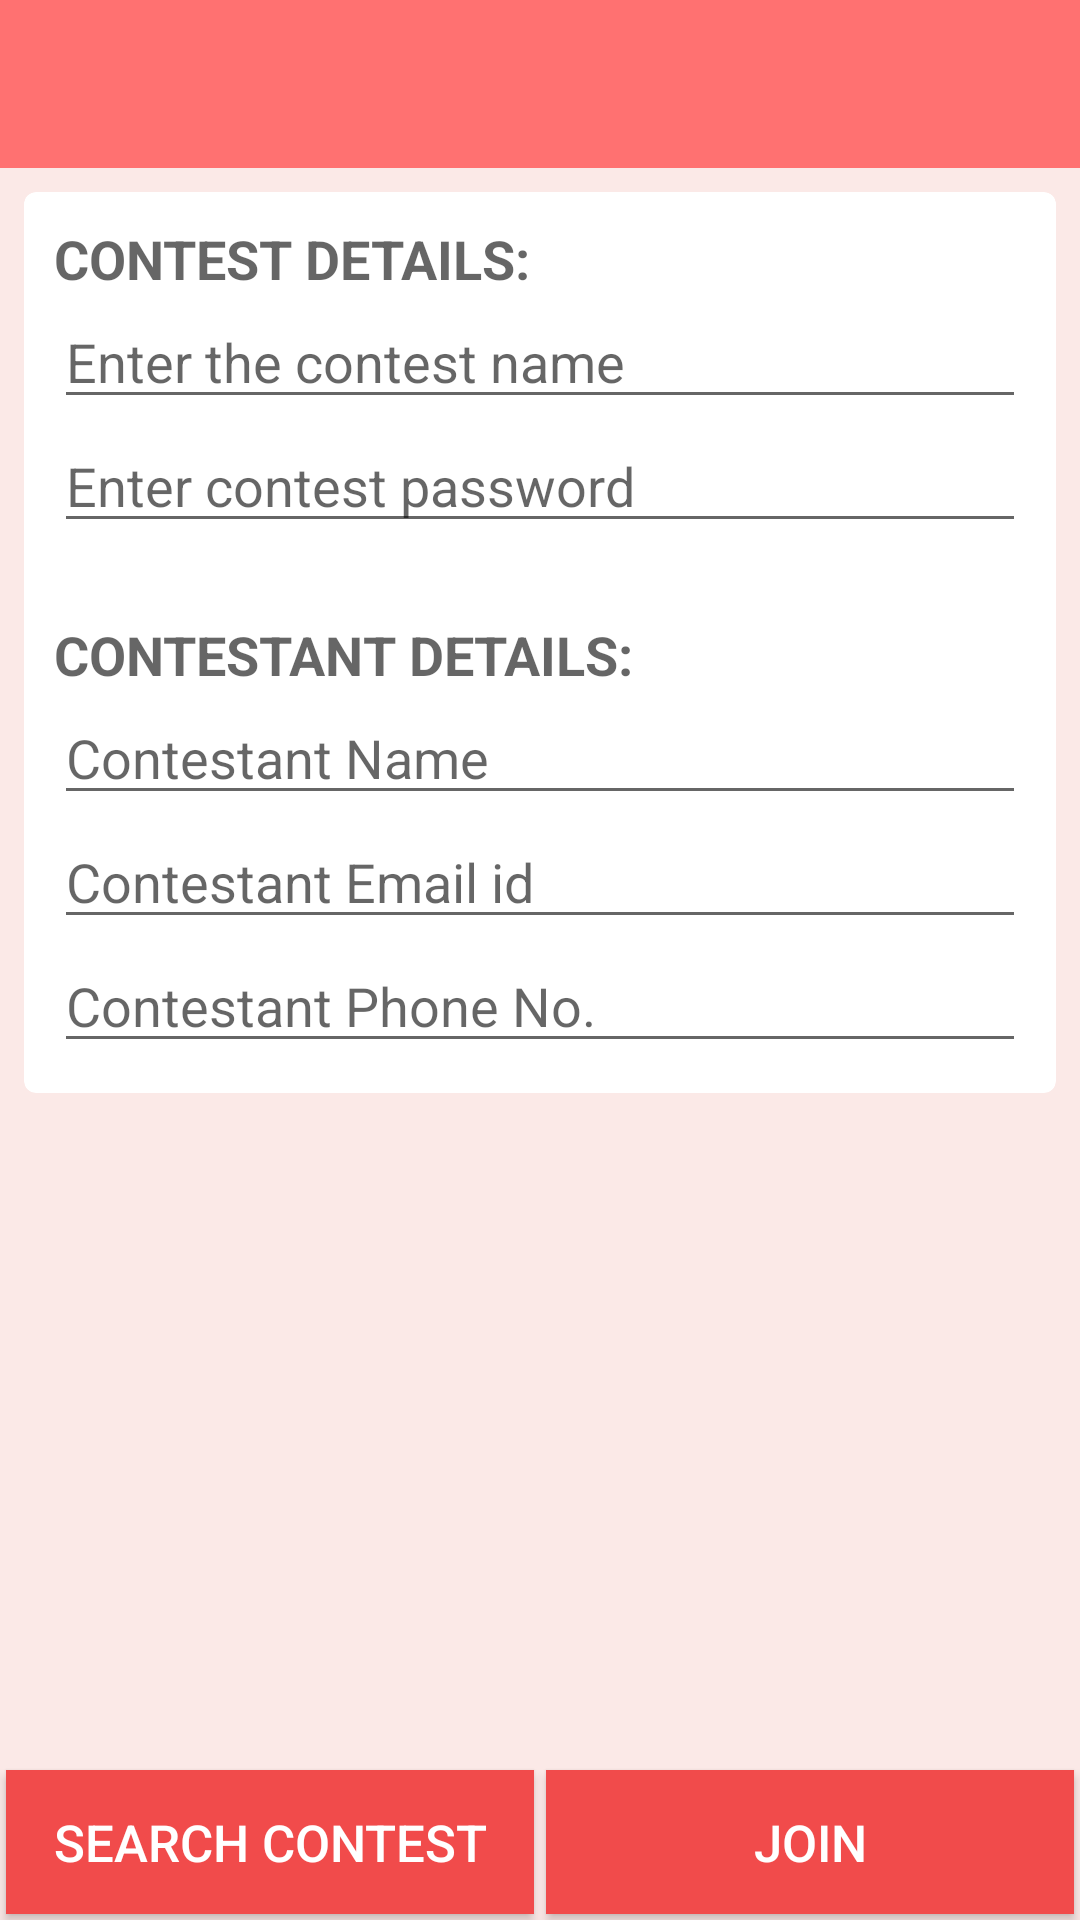

Here is an Android app screen rendered from its layout file. Give the layout XML and the strings, colors and styles it references.
<!-- AndroidManifest.xml: application theme AppTheme -->
<!-- res/layout/activity_join_contest.xml -->
<?xml version="1.0" encoding="utf-8"?>
<RelativeLayout
    xmlns:android="http://schemas.android.com/apk/res/android"
    xmlns:tools="http://schemas.android.com/tools"
    android:layout_width="match_parent"
    android:layout_height="match_parent"
    xmlns:card_view="http://schemas.android.com/apk/res-auto"
    android:orientation="vertical"
    android:background="@color/main_back_red">

    <include layout="@layout/layout_toolbar_wifi"/>

    <ScrollView
        android:layout_below="@id/toolbar"
        android:id="@+id/scroll"
        android:layout_width="match_parent"
        android:layout_height="wrap_content">

        <android.support.v7.widget.CardView
            android:id="@+id/card_info"
            android:layout_width="match_parent"
            android:layout_height="wrap_content"
            android:layout_marginTop="8dp"
            android:layout_marginRight="8dp"
            android:layout_marginLeft="8dp"
            android:layout_marginBottom="8dp"
            card_view:cardCornerRadius="4dp">

            <LinearLayout
                android:layout_width="match_parent"
                android:layout_height="match_parent"
                android:orientation="vertical"
                android:layout_margin="10dp">

                <TextView
                    android:layout_width="wrap_content"
                    android:layout_height="wrap_content"
                    android:textAppearance="?android:attr/textAppearanceMedium"
                    android:text="CONTEST DETAILS:"
                    android:textStyle="bold"
                    android:id="@+id/textView2" />

                <EditText
                    android:layout_width="match_parent"
                    android:layout_height="wrap_content"
                    android:id="@+id/con_join_name"
                    android:focusableInTouchMode="true"
                    android:hint="Enter the contest name" />

                <EditText
                    android:layout_width="match_parent"
                    android:layout_height="wrap_content"
                    android:inputType="textPassword"
                    android:ems="10"
                    android:id="@+id/con_join_pass"
                    android:focusableInTouchMode="true"
                    android:hint="Enter contest password"/>

                <TextView
                    android:layout_width="wrap_content"
                    android:layout_height="wrap_content"
                    android:textAppearance="?android:attr/textAppearanceMedium"
                    android:text="CONTESTANT DETAILS:"
                    android:layout_marginTop="25dp"
                    android:textStyle="bold"
                    android:id="@+id/textView" />

                <EditText
                    android:layout_width="match_parent"
                    android:layout_height="wrap_content"
                    android:inputType="textPersonName"
                    android:hint="Contestant Name"
                    android:ems="10"
                    android:id="@+id/part_name"
                    android:focusableInTouchMode="true"/>

                <EditText
                    android:layout_width="match_parent"
                    android:layout_height="wrap_content"
                    android:inputType="textEmailAddress"
                    android:ems="10"
                    android:id="@+id/part_email"
                    android:hint="Contestant Email id"
                    android:focusableInTouchMode="true"/>

                <EditText
                    android:layout_width="match_parent"
                    android:layout_height="wrap_content"
                    android:inputType="phone"
                    android:ems="10"
                    android:id="@+id/part_ph"
                    android:hint="Contestant Phone No."
                    android:focusableInTouchMode="true"/>

            </LinearLayout>
        </android.support.v7.widget.CardView>
    </ScrollView>

    <LinearLayout
        android:layout_width="match_parent"
        android:layout_height="wrap_content"
        android:orientation="horizontal"
        android:layout_alignParentBottom="true">

        <Button
            android:layout_width="0dp"
            android:layout_weight="1"
            android:layout_height="wrap_content"
            android:text="Search Contest"
            android:id="@+id/btn_search"
            android:onClick="search_contest"
            android:background="@color/main_red_dark"
            android:textSize="17sp"
            android:textColor="@color/white"
            android:layout_margin="2dp"/>

        <Button
            android:layout_width="0dp"
            android:layout_weight="1"
            android:layout_height="wrap_content"
            android:text="Join"
            android:id="@+id/btn_join"
            android:onClick="join_contest"
            android:background="@color/main_red_dark"
            android:textSize="17sp"
            android:textColor="@color/white"
            android:layout_margin="2dp"/>
    </LinearLayout>
</RelativeLayout>
<!-- res/layout/layout_toolbar_wifi.xml (included above) -->
<?xml version="1.0" encoding="utf-8"?>
<android.support.v7.widget.Toolbar
    xmlns:android="http://schemas.android.com/apk/res/android"
    xmlns:app="http://schemas.android.com/apk/res-auto"
    android:id="@+id/toolbar"
    app:theme="@style/ThemeOverlay.AppCompat.Dark.ActionBar"
    android:layout_width="match_parent"
    android:layout_height="?attr/actionBarSize"
    android:minHeight="?attr/actionBarSize"
    android:background="@color/main_red">

</android.support.v7.widget.Toolbar>
<!-- resources referenced by this layout -->
<resources>
  <color name="main_back_red">#fbe9e7</color>
  <color name="main_red">#ff7171</color>
  <color name="main_red_dark">#f14b4b</color>
  <color name="white">#ffffff</color>
  <style name="AppTheme" parent="Theme.AppCompat.Light.NoActionBar">
          
          <item name="colorPrimary">@color/colorPrimary</item>
          <item name="colorPrimaryDark">@color/colorPrimaryDark</item>
          <item name="colorAccent">@color/colorAccent</item>
      </style>
  <color name="colorPrimary">#3F51B5</color>
  <color name="colorPrimaryDark">#303F9F</color>
  <color name="colorAccent">#039be5</color>
</resources>
